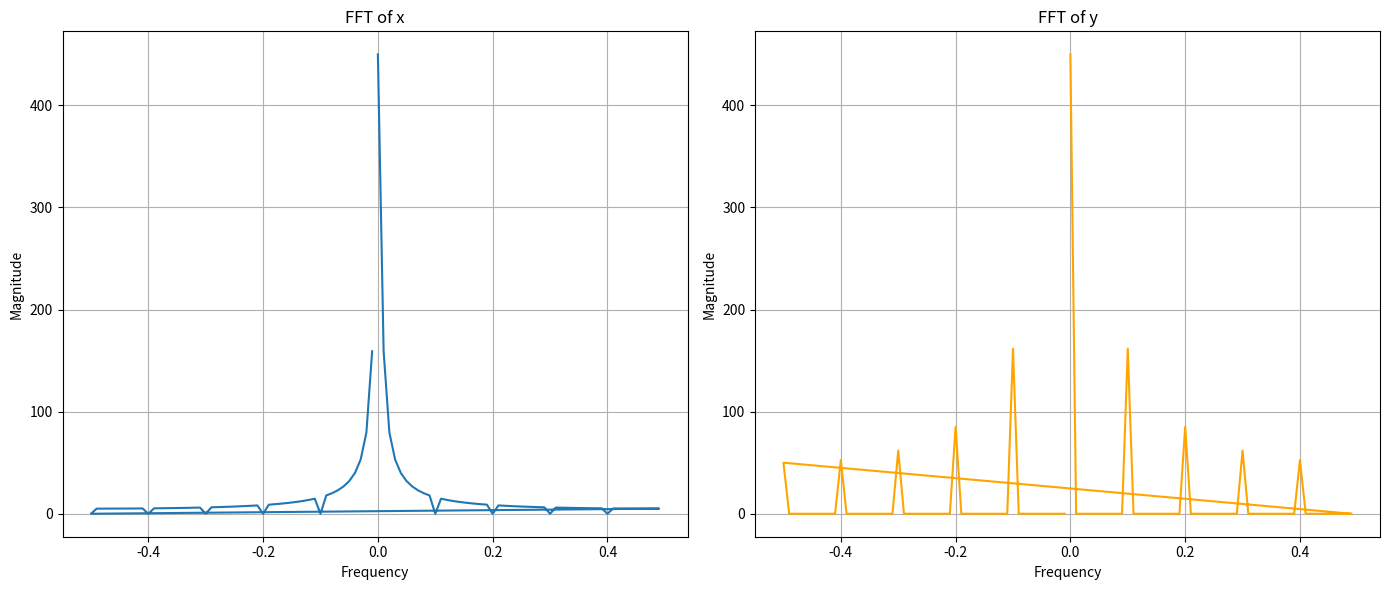
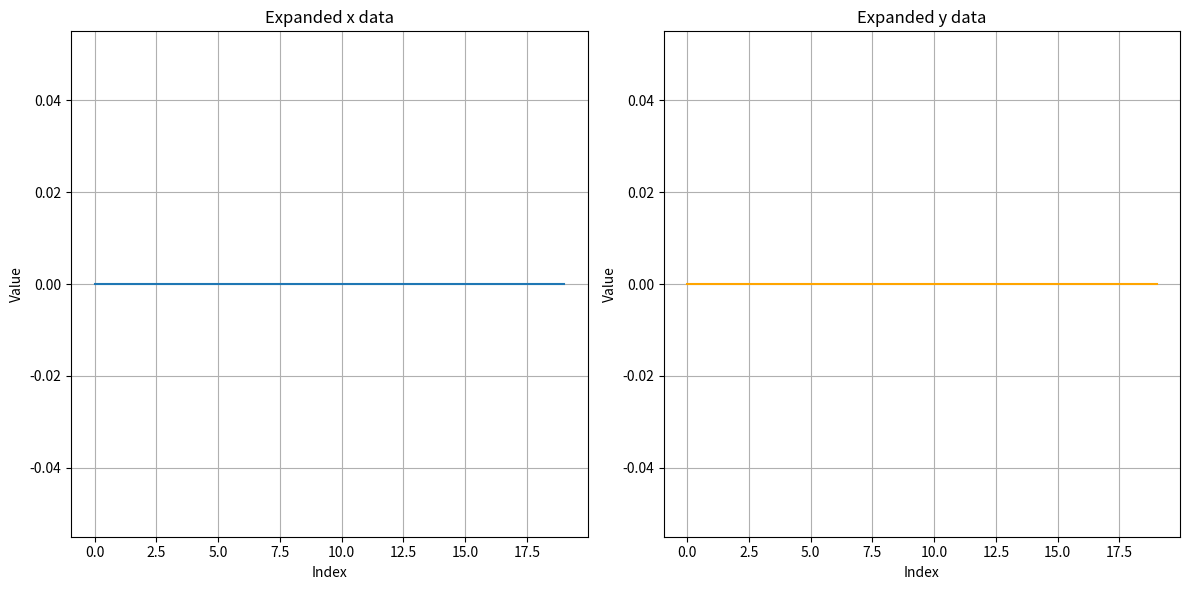

Python code for these plots, in order:
from dataclasses import dataclass
from typing import Tuple

import matplotlib.pyplot as plt
import numpy as np


@dataclass
class XYRelationship:
    x_data: np.ndarray
    y_data: np.ndarray
    fft_frequencies: np.ndarray
    fft_magnitude_x: np.ndarray
    fft_magnitude_y: np.ndarray

    def summary(self) -> str:
        return (
            f"XY Relationship:\n"
            f"Number of data points: {len(self.x_data)}\n"
            f"FFT Frequency Range: {self.fft_frequencies.min()} to {self.fft_frequencies.max()}\n"
            f"Max FFT Magnitude for x: {self.fft_magnitude_x.max()}\n"
            f"Max FFT Magnitude for y: {self.fft_magnitude_y.max()}"
        )

    def get_expanded_data(
        self, start: float, stop: float, step: float
    ) -> Tuple[np.ndarray, np.ndarray]:
        """
        Expand the x_data and y_data over a wider range using the cached FFT values.

        :param start: The start of the expanded range (frequency).
        :param stop: The end of the expanded range (frequency).
        :param step: The step size for the expanded range.
        :return: A tuple (expanded_x_data, expanded_y_data) where each is a numpy array.
        """
        # Generate the new frequency range
        new_freqs = np.arange(start, stop, step)

        # Interpolate the FFT magnitudes to the new frequency range
        expanded_magnitude_x = np.interp(
            new_freqs, self.fft_frequencies, self.fft_magnitude_x, left=0, right=0
        )
        expanded_magnitude_y = np.interp(
            new_freqs, self.fft_frequencies, self.fft_magnitude_y, left=0, right=0
        )

        # Generate the expanded x and y data based on the new frequencies
        expanded_x_data = np.fft.ifft(expanded_magnitude_x).real
        expanded_y_data = np.fft.ifft(expanded_magnitude_y).real

        return expanded_x_data, expanded_y_data


def find_peak_xy_pairs(data: np.ndarray) -> np.ndarray:
    n_x, n_y, _ = data.shape
    peak_indices = np.argmax(data, axis=2)
    x_values, y_values = np.meshgrid(np.arange(n_x), np.arange(n_y), indexing="ij")
    x_flat = x_values.flatten()
    y_flat = y_values.flatten()
    z_flat = peak_indices.flatten()
    peak_xy_pairs = np.column_stack((x_flat, y_flat, z_flat))
    return peak_xy_pairs[:, :2]


def find_com_xy_pairs_gaussian(data: np.ndarray) -> np.ndarray:
    n_x, n_y, n_z = data.shape
    z_sum = np.sum(data, axis=2)
    x_values, y_values = np.meshgrid(np.arange(n_x), np.arange(n_y), indexing="ij")

    # Compute weighted average (center of mass) along the z-axis
    com_z_indices = np.sum(data * np.arange(n_z), axis=2) / z_sum

    # Flatten to create (x, y) pairs
    x_flat = x_values.flatten()
    y_flat = y_values.flatten()
    com_flat = com_z_indices.flatten()

    com_xy_pairs = np.column_stack((x_flat, y_flat, com_flat))
    return com_xy_pairs[:, :2]


def find_com_xy_pairs_integral(data: np.ndarray) -> np.ndarray:
    n_x, n_y, n_z = data.shape
    integral = np.sum(data, axis=2)
    x_values, y_values = np.meshgrid(np.arange(n_x), np.arange(n_y), indexing="ij")

    # Compute the center of mass weighted by the integral
    com_x = np.sum(x_values * integral, axis=1) / np.sum(integral, axis=1)
    com_y = np.sum(y_values * integral, axis=0) / np.sum(integral, axis=0)

    # Flatten to create (x, y) pairs
    com_x_flat = com_x.flatten()
    com_y_flat = com_y.flatten()

    com_xy_pairs = np.column_stack((com_x_flat, com_y_flat))
    return com_xy_pairs


def compute_fft(
    x_data: np.ndarray, y_data: np.ndarray
) -> Tuple[np.ndarray, np.ndarray, np.ndarray]:
    fft_x = np.fft.fft(x_data)
    fft_y = np.fft.fft(y_data)
    n = len(x_data)
    freqs = np.fft.fftfreq(n)
    magnitude_x = np.abs(fft_x)
    magnitude_y = np.abs(fft_y)
    return freqs, magnitude_x, magnitude_y


if __name__ == "__main__":
    # Example data generation
    n_x, n_y, n_z = 10, 10, 5
    data = np.random.random((n_x, n_y, n_z))

    # Step 1: Find the (x, y) pairs based on peak, Gaussian center of mass, and integral center of mass
    peak_xy_pairs = find_peak_xy_pairs(data)
    gaussian_com_xy_pairs = find_com_xy_pairs_gaussian(data)
    integral_com_xy_pairs = find_com_xy_pairs_integral(data)

    # Select one variant to proceed with (here we use peak_xy_pairs as an example)
    x_data = peak_xy_pairs[:, 0]
    y_data = peak_xy_pairs[:, 1]

    # Step 2: Compute the FFT
    freqs, magnitude_x, magnitude_y = compute_fft(x_data, y_data)

    # Step 3: Store the relationship in a dataclass
    xy_relationship = XYRelationship(
        x_data=x_data,
        y_data=y_data,
        fft_frequencies=freqs,
        fft_magnitude_x=magnitude_x,
        fft_magnitude_y=magnitude_y,
    )

    # Print a summary of the relationship
    print(xy_relationship.summary())

    # Step 4: Plot the FFT results
    plt.figure(figsize=(14, 6))

    plt.subplot(1, 2, 1)
    plt.plot(
        xy_relationship.fft_frequencies,
        xy_relationship.fft_magnitude_x,
        label="FFT of x",
    )
    plt.title("FFT of x")
    plt.xlabel("Frequency")
    plt.ylabel("Magnitude")
    plt.grid(True)

    plt.subplot(1, 2, 2)
    plt.plot(
        xy_relationship.fft_frequencies,
        xy_relationship.fft_magnitude_y,
        label="FFT of y",
        color="orange",
    )
    plt.title("FFT of y")
    plt.xlabel("Frequency")
    plt.ylabel("Magnitude")
    plt.grid(True)

    plt.tight_layout()
    plt.show()

    # Example data generation
    n_x, n_y, n_z = 10, 10, 5
    data = np.random.random((n_x, n_y, n_z))

    # Find the (x, y) pairs based on peak
    peak_xy_pairs = find_peak_xy_pairs(data)
    x_data = peak_xy_pairs[:, 0]
    y_data = peak_xy_pairs[:, 1]

    # Compute the FFT
    freqs, magnitude_x, magnitude_y = compute_fft(x_data, y_data)

    # Store the relationship in a dataclass
    xy_relationship = XYRelationship(
        x_data=x_data,
        y_data=y_data,
        fft_frequencies=freqs,
        fft_magnitude_x=magnitude_x,
        fft_magnitude_y=magnitude_y,
    )

    # Print a summary of the relationship
    print(xy_relationship.summary())

    # Get expanded data
    expanded_x_data, expanded_y_data = xy_relationship.get_expanded_data(
        start=-1.0, stop=1.0, step=0.1
    )

    # Optionally: plot or analyze the expanded data
    plt.figure(figsize=(12, 6))
    plt.subplot(1, 2, 1)
    plt.plot(expanded_x_data, label="Expanded x data")
    plt.title("Expanded x data")
    plt.xlabel("Index")
    plt.ylabel("Value")
    plt.grid(True)

    plt.subplot(1, 2, 2)
    plt.plot(expanded_y_data, label="Expanded y data", color="orange")
    plt.title("Expanded y data")
    plt.xlabel("Index")
    plt.ylabel("Value")
    plt.grid(True)

    plt.tight_layout()
    plt.show()
